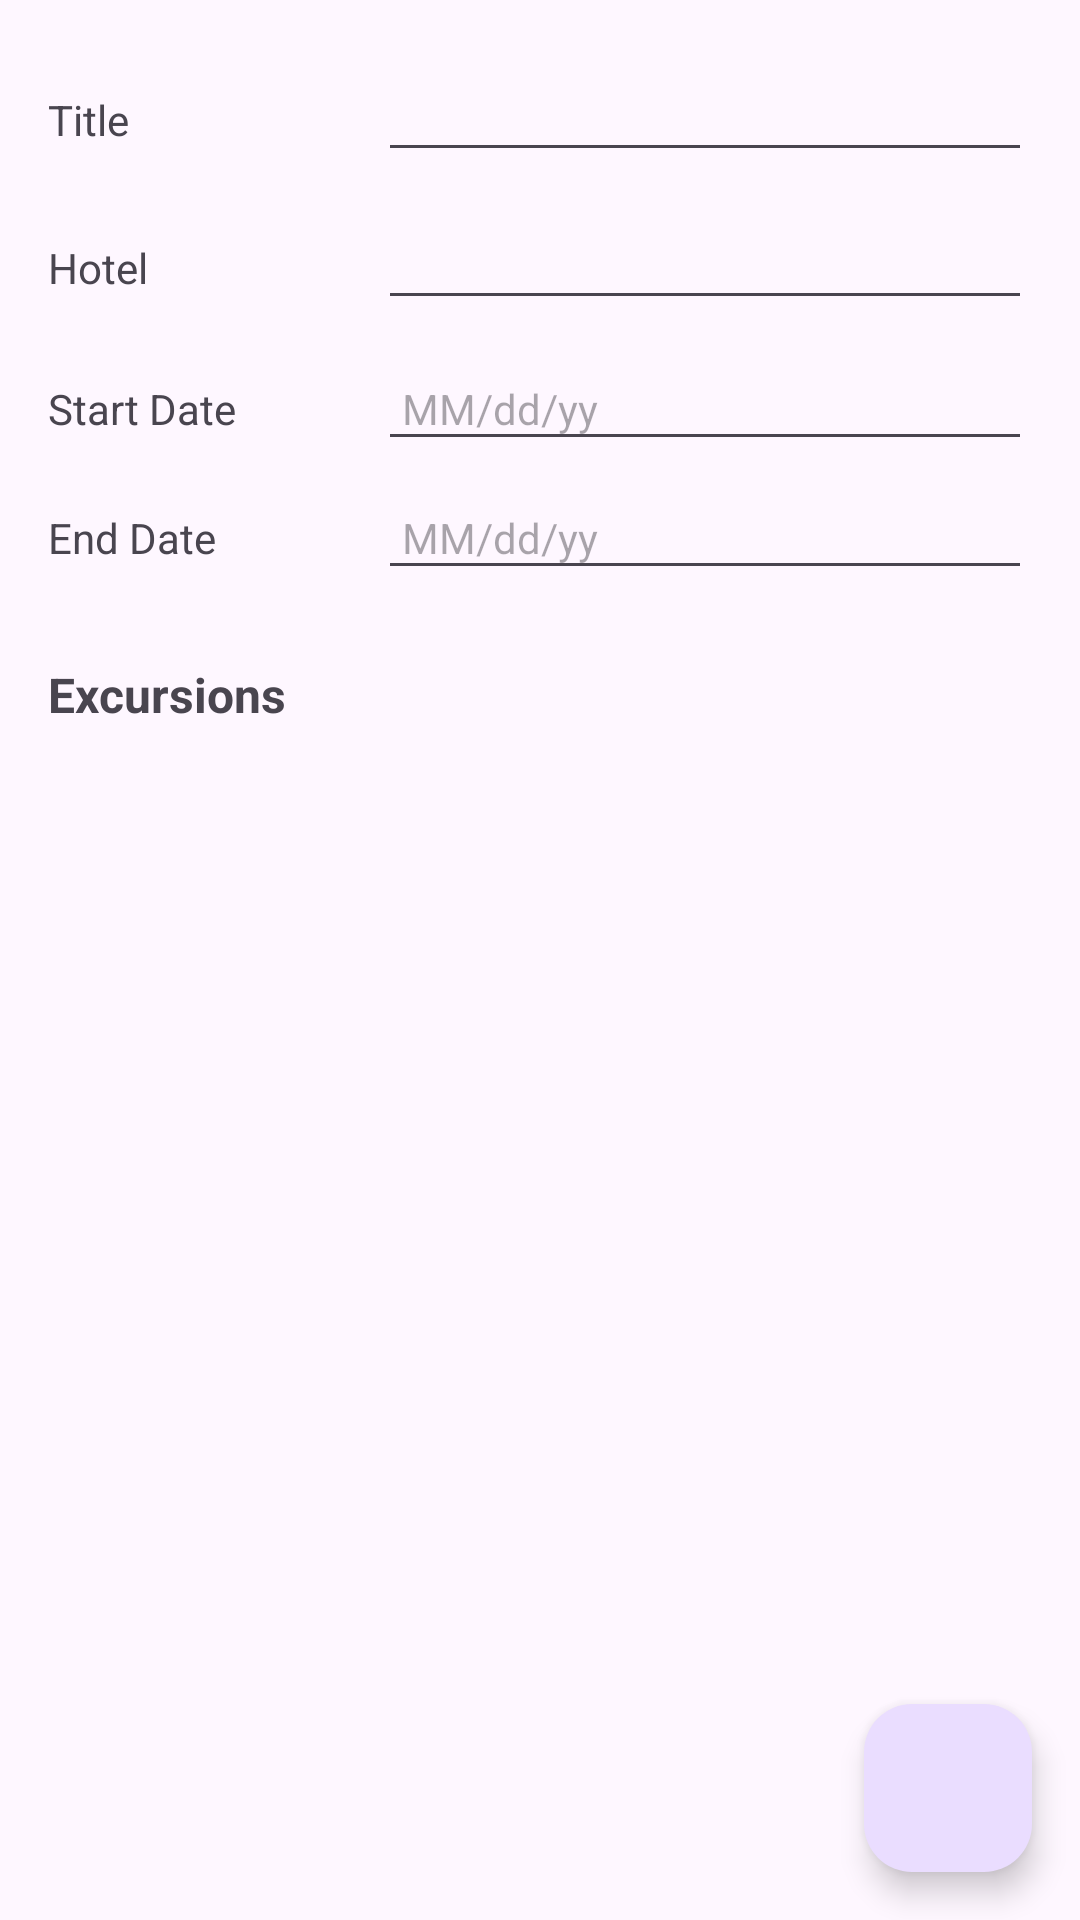

The Android layout XML behind this screen, and the referenced resources:
<!-- AndroidManifest.xml: application theme Theme.VacationScheduler -->
<!-- res/layout/activity_product_details.xml -->
<?xml version="1.0" encoding="utf-8"?>
<androidx.constraintlayout.widget.ConstraintLayout xmlns:android="http://schemas.android.com/apk/res/android"
    xmlns:app="http://schemas.android.com/apk/res-auto"
    xmlns:tools="http://schemas.android.com/tools"
    android:layout_width="match_parent"
    android:layout_height="match_parent"
    tools:context=".Activities.VacationDetails">

    <ScrollView
        android:id="@+id/scrollview"
        android:layout_width="0dp"
        android:layout_height="wrap_content"
        app:layout_constraintTop_toTopOf="parent"
        app:layout_constraintStart_toStartOf="parent"
        app:layout_constraintEnd_toEndOf="parent">

        <LinearLayout
            android:layout_width="match_parent"
            android:layout_height="wrap_content"
            android:orientation="vertical"
            android:padding="16dp">

            <LinearLayout
                android:layout_width="match_parent"
                android:layout_height="wrap_content"
                android:orientation="horizontal"
                android:layout_marginBottom="8dp">

                <TextView
                    android:layout_width="110dp"
                    android:layout_height="wrap_content"
                    android:text="Title"
                    android:paddingTop="12dp" />

                <EditText
                    android:id="@+id/productname"
                    android:layout_width="0dp"
                    android:layout_weight="1"
                    android:layout_height="wrap_content"
                    android:inputType="text" />
            </LinearLayout>

            <LinearLayout
                android:layout_width="match_parent"
                android:layout_height="wrap_content"
                android:orientation="horizontal"
                android:layout_marginBottom="8dp">

                <TextView
                    android:layout_width="110dp"
                    android:layout_height="wrap_content"
                    android:text="Hotel"
                    android:paddingTop="12dp" />

                <EditText
                    android:id="@+id/hotel"
                    android:layout_width="0dp"
                    android:layout_weight="1"
                    android:layout_height="wrap_content"
                    android:inputType="text" />
            </LinearLayout>

            <LinearLayout
                android:layout_width="match_parent"
                android:layout_height="wrap_content"
                android:orientation="horizontal"
                android:layout_marginBottom="8dp">

                <TextView
                    android:layout_width="110dp"
                    android:layout_height="wrap_content"
                    android:text="Start Date"
                    android:paddingTop="12dp" />

                <TextView
                    android:id="@+id/startDate"
                    android:layout_width="0dp"
                    android:layout_weight="1"
                    android:layout_height="wrap_content"
                    android:hint="MM/dd/yy"
                    android:clickable="true"
                    android:focusable="true"
                    android:background="?attr/editTextBackground"
                    android:padding="8dp" />
            </LinearLayout>

            <LinearLayout
                android:layout_width="match_parent"
                android:layout_height="wrap_content"
                android:orientation="horizontal"
                android:layout_marginBottom="8dp">

                <TextView
                    android:layout_width="110dp"
                    android:layout_height="wrap_content"
                    android:text="End Date"
                    android:paddingTop="12dp" />

                <TextView
                    android:id="@+id/endDate"
                    android:layout_width="0dp"
                    android:layout_weight="1"
                    android:layout_height="wrap_content"
                    android:hint="MM/dd/yy"
                    android:clickable="true"
                    android:focusable="true"
                    android:background="?attr/editTextBackground"
                    android:padding="8dp" />
            </LinearLayout>

        </LinearLayout>
    </ScrollView>

    <TextView
        android:layout_width="wrap_content"
        android:layout_height="wrap_content"
        android:text="Excursions"
        android:textStyle="bold"
        android:textSize="16sp"
        android:paddingStart="16dp"
        android:paddingTop="4dp"
        android:paddingBottom="4dp"
        android:id="@+id/excursionsLabel"
        app:layout_constraintTop_toBottomOf="@+id/scrollview"
        app:layout_constraintStart_toStartOf="parent" />

    <androidx.recyclerview.widget.RecyclerView
        android:id="@+id/partrecyclerview"
        android:layout_width="0dp"
        android:layout_height="0dp"
        app:layout_constraintTop_toBottomOf="@+id/excursionsLabel"
        app:layout_constraintBottom_toBottomOf="parent"
        app:layout_constraintStart_toStartOf="parent"
        app:layout_constraintEnd_toEndOf="parent" />

    <com.google.android.material.floatingactionbutton.FloatingActionButton
        android:id="@+id/floatingActionButton2"
        android:layout_width="wrap_content"
        android:layout_height="wrap_content"
        android:layout_margin="16dp"
        android:clickable="true"
        app:layout_constraintBottom_toBottomOf="parent"
        app:layout_constraintEnd_toEndOf="parent"
        app:srcCompat="@drawable/ic_baseline_add_24" />

</androidx.constraintlayout.widget.ConstraintLayout>
<!-- resources referenced by this layout -->
<resources>
  <style name="Theme.VacationScheduler" parent="Base.Theme.VacationScheduler" />
  <style name="Base.Theme.VacationScheduler" parent="Theme.Material3.DayNight">
          
          
      </style>
</resources>
